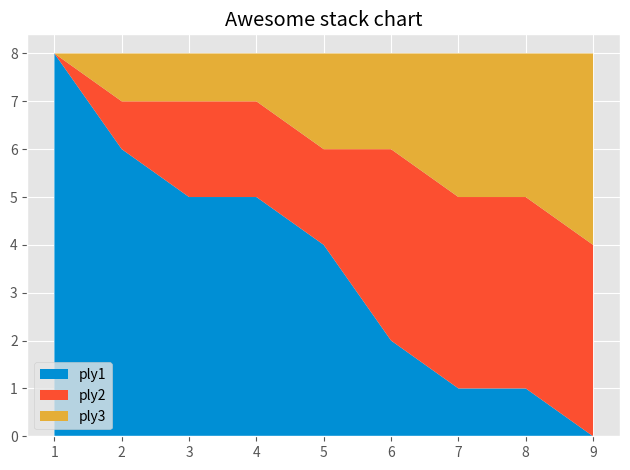

Python code for this plot:
from matplotlib import pyplot as plt

plt.style.use('ggplot')

minutes = [1,2,3,4,5,6,7,8,9]

player1 = [8, 6, 5, 5, 4, 2, 1, 1, 0]
player2 = [0, 1, 2, 2, 2, 4, 4, 4, 4]
player3 = [0, 1, 1, 1, 2, 2, 3, 3, 4]

labels=['ply1','ply2','ply3']
colors = ['#008fd5','#fc4f30','#e5ae37']

plt.stackplot(minutes,player1, player2, player3, labels=labels,colors=colors)
plt.title('Awesome stack chart')
plt.legend(loc='lower left')
plt.tight_layout()
plt.show()


# Colors:
# Blue = #008fd5
# Red = #fc4f30
# Yellow = #e5ae37
# Green = #6d904f
